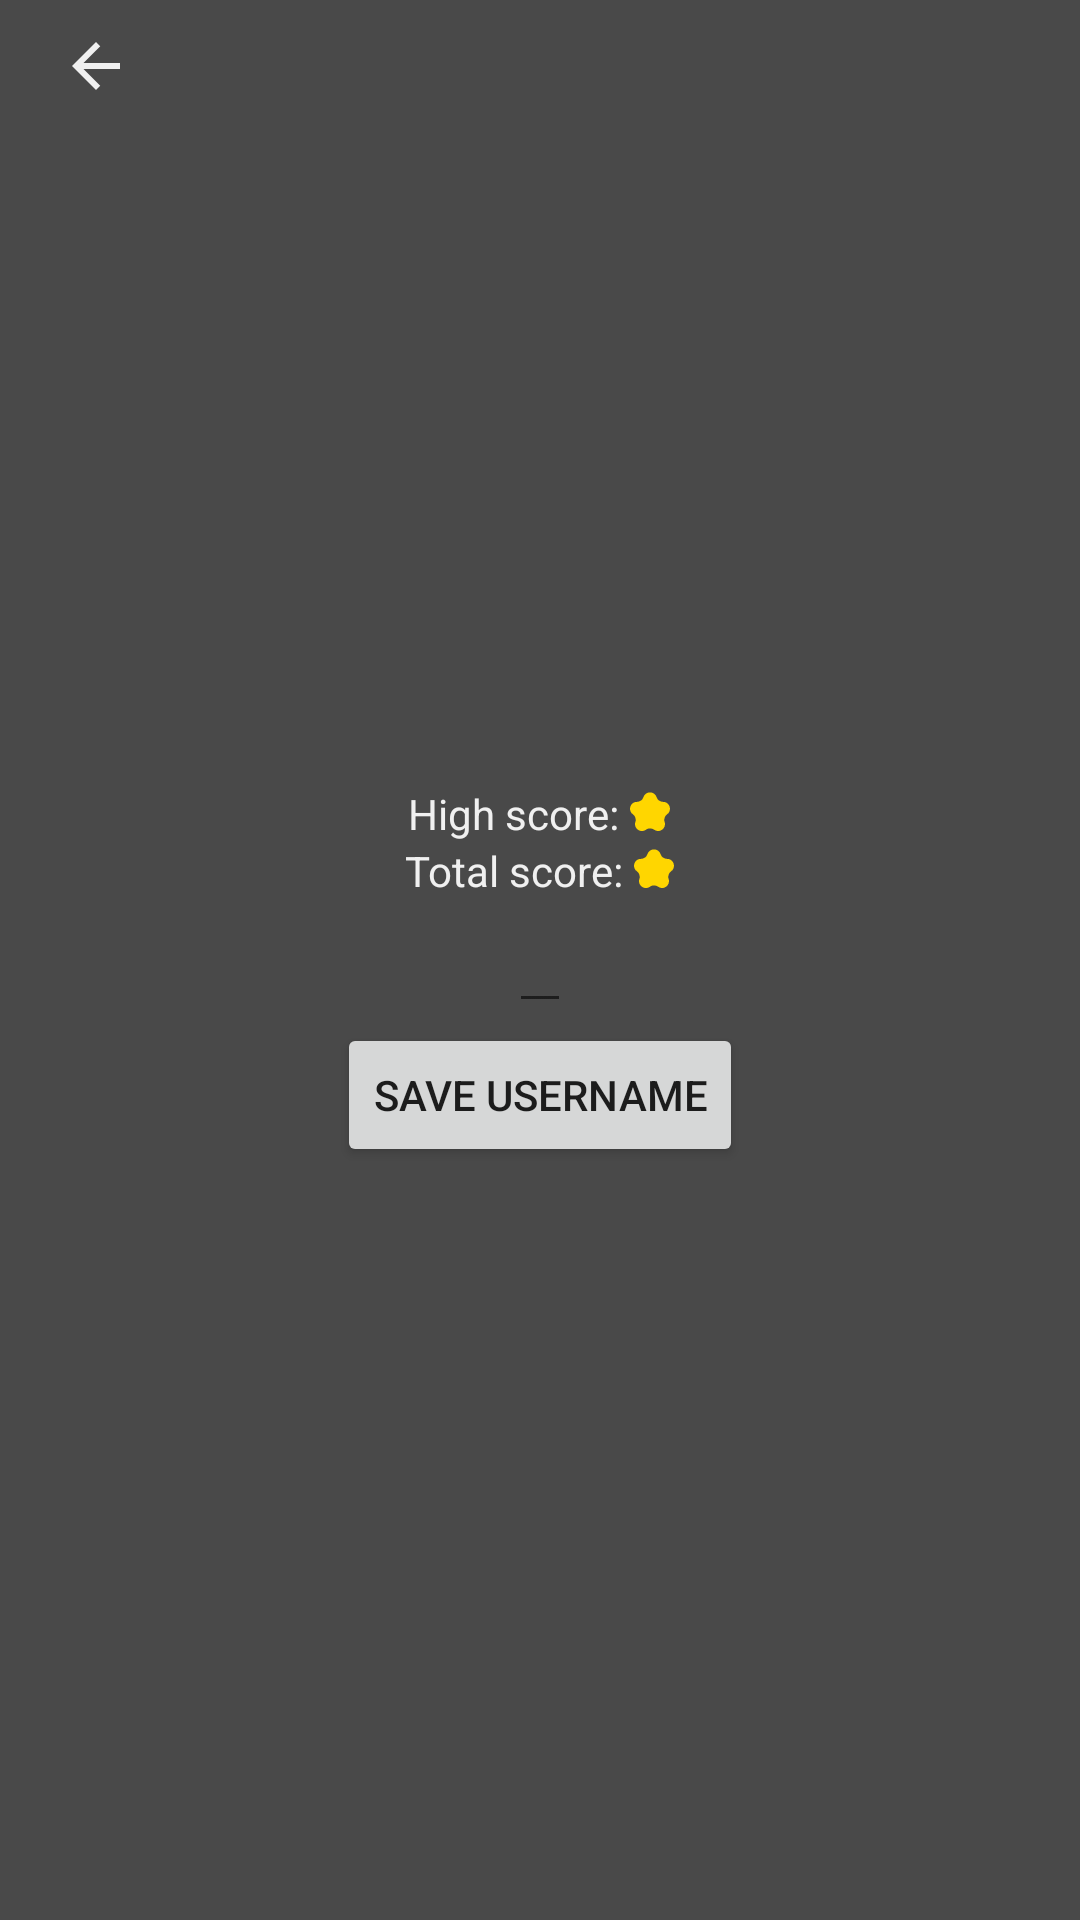

Produce the Android XML layout that renders to this screen, including the resource entries it uses.
<!-- AndroidManifest.xml: application theme AppTheme -->
<!-- res/layout/activity_profile.xml -->
<?xml version="1.0" encoding="utf-8"?>
<androidx.constraintlayout.widget.ConstraintLayout xmlns:android="http://schemas.android.com/apk/res/android"
    xmlns:app="http://schemas.android.com/apk/res-auto"
    xmlns:tools="http://schemas.android.com/tools"
    android:layout_width="match_parent"
    android:layout_height="match_parent">

    <LinearLayout
        android:layout_width="match_parent"
        android:layout_height="match_parent"
        android:orientation="vertical"
        app:layout_constraintBottom_toBottomOf="parent"
        app:layout_constraintEnd_toEndOf="parent"
        app:layout_constraintStart_toStartOf="parent"
        app:layout_constraintTop_toTopOf="parent">

        <LinearLayout
            android:layout_width="match_parent"
            android:layout_height="20dp"
            android:layout_marginTop="10dp"
            android:gravity="center"
            android:orientation="horizontal">

            <LinearLayout
                android:layout_width="0dp"
                android:layout_height="wrap_content"
                android:layout_marginStart="20dp"
                android:layout_weight="0.3"
                android:gravity="start">

                <Button
                    android:id="@+id/btn_back"
                    android:layout_width="20dp"
                    android:layout_height="20dp"
                    android:background="@drawable/back_button" />
            </LinearLayout>
        </LinearLayout>

        <LinearLayout
            android:layout_width="match_parent"
            android:layout_height="match_parent"
            android:gravity="center"
            android:orientation="vertical"
            android:weightSum="2">

            <LinearLayout
                android:layout_width="wrap_content"
                android:layout_height="wrap_content"
                android:gravity="center">

                <TextView
                    android:layout_width="wrap_content"
                    android:layout_height="wrap_content"
                    android:text="High score: "
                    android:textColor="@color/cream_white" />

                <TextView
                    android:id="@+id/tv_high_score"
                    android:layout_width="wrap_content"
                    android:layout_height="wrap_content"
                    android:fontFamily="@font/roboto_medium"
                    android:text=""
                    android:textColor="@color/cream_white"
                    app:layout_constraintBottom_toBottomOf="parent"
                    app:layout_constraintEnd_toEndOf="parent"
                    app:layout_constraintStart_toStartOf="parent"
                    app:layout_constraintTop_toTopOf="parent" />
                <ImageView
                    android:id="@+id/iv_hs_icon"
                    android:layout_width="14dp"
                    android:layout_height="14dp"
                    app:srcCompat="@drawable/score_icon" />
            </LinearLayout>

            <LinearLayout
                android:layout_width="wrap_content"
                android:layout_height="wrap_content"
                android:layout_gravity="center">

                <TextView
                    android:layout_width="wrap_content"
                    android:layout_height="wrap_content"
                    android:text="Total score: "
                    android:textColor="@color/cream_white" />

                <TextView
                    android:id="@+id/tv_total_score"
                    android:layout_width="wrap_content"
                    android:layout_height="wrap_content"
                    android:fontFamily="@font/roboto_medium"
                    android:text=""
                    android:textColor="@color/cream_white"
                    app:layout_constraintBottom_toBottomOf="parent"
                    app:layout_constraintEnd_toEndOf="parent"
                    app:layout_constraintStart_toStartOf="parent"
                    app:layout_constraintTop_toTopOf="parent" />

                <ImageView
                    android:layout_gravity="center"
                    android:id="@+id/iv_ts_icon"
                    android:layout_width="14dp"
                    android:layout_height="14dp"
                    app:srcCompat="@drawable/score_icon" />
            </LinearLayout>
            <EditText
                android:id="@+id/et_username"
                android:layout_width="wrap_content"
                android:layout_height="wrap_content"
                android:inputType="text"
                android:text=""/>
            <Button
                android:id="@+id/save_button"
                android:layout_width="wrap_content"
                android:layout_height="wrap_content"
                android:text="save username"/>
            <TextView
                android:layout_width="wrap_content"
                android:layout_height="wrap_content"
                android:id="@+id/user_id"/>
        </LinearLayout>
    </LinearLayout>
</androidx.constraintlayout.widget.ConstraintLayout>
<!-- resources referenced by this layout -->
<resources>
  <color name="cream_white">#F0F0F0</color>
  <!-- drawable back_button (drawable) -->
  <?xml version="1.0" encoding="utf-8"?>
  <selector xmlns:android="http://schemas.android.com/apk/res/android">
      <item android:drawable="@drawable/arrow_back_pressed" android:state_selected="true" />
      <item android:drawable="@drawable/arrow_back_unpressed" android:state_selected="false" />
  </selector>
  <!-- drawable score_icon (drawable) -->
  <vector xmlns:android="http://schemas.android.com/apk/res/android"
      android:width="24dp"
      android:height="24dp"
      android:tint="@color/scores"
      android:viewportWidth="14"
      android:viewportHeight="14">
      <path
          android:fillColor="@color/btn_pressed"
          android:pathData="M4.82037 1.7082C5.50643 -0.403252 8.49357 -0.403252 9.17963 1.7082C9.48644 2.65248 10.3664 3.2918 11.3593 3.2918C13.5794 3.2918 14.5025 6.13274 12.7063 7.43769C11.9031 8.02129 11.567 9.05573 11.8738 10C12.5598 12.1115 10.1432 13.8673 8.34708 12.5623C7.54384 11.9787 6.45616 11.9787 5.65292 12.5623C3.8568 13.8673 1.44015 12.1115 2.1262 10C2.43302 9.05573 2.09691 8.02129 1.29366 7.43769C-0.50245 6.13274 0.420629 3.2918 2.64074 3.2918C3.63361 3.2918 4.51356 2.65248 4.82037 1.7082Z" />
  </vector>
  <style name="AppTheme" parent="Theme.AppCompat.Light.DarkActionBar">
          
          
          
          <item name="android:windowBackground">@color/dark_grey</item>
          
          <item name="colorAccent">@color/colorAccent</item>
          <item name="android:windowDrawsSystemBarBackgrounds">true</item>
          <item name="android:statusBarColor">@android:color/transparent</item>
          <item name="android:navigationBarColor">@android:color/transparent</item>
          <item name="android:windowFullscreen">true</item>
      </style>
  <!-- drawable arrow_back_pressed (drawable-v24) -->
  <vector android:height="20dp"
      android:tint="@color/btn_pressed"
      android:viewportHeight="20"
      android:viewportWidth="20"
      android:width="20dp"
      xmlns:android="http://schemas.android.com/apk/res/android">
      <path
          android:pathData="M 0 0 L 0 600 L 600 600 L 600 0 Z"
          android:fillAlpha="0" />
      <path
          android:fillColor="@color/btn_pressed"
          android:pathData="M20,11H7.83l5.59,-5.59L12,4l-8,8 8,8 1.41,-1.41L7.83,13H20v-2z" />
  </vector>
  <!-- drawable arrow_back_unpressed (drawable) -->
  <vector android:height="20dp"
      android:tint="@color/cream_white"
      android:viewportHeight="20"
      android:viewportWidth="20"
      android:width="20dp"
      xmlns:android="http://schemas.android.com/apk/res/android">
      <path
          android:pathData="M 0 0 L 0 600 L 600 600 L 600 0 Z"
          android:fillAlpha="0" />
      <path
          android:fillColor="@color/cream_white"
          android:pathData="M20,11H7.83l5.59,-5.59L12,4l-8,8 8,8 1.41,-1.41L7.83,13H20v-2z" />
  </vector>
  <color name="scores">#FFD600</color>
  <color name="btn_pressed">#383838</color>
  <color name="dark_grey">#494949</color>
  <color name="colorAccent">#03DAC5</color>
</resources>
